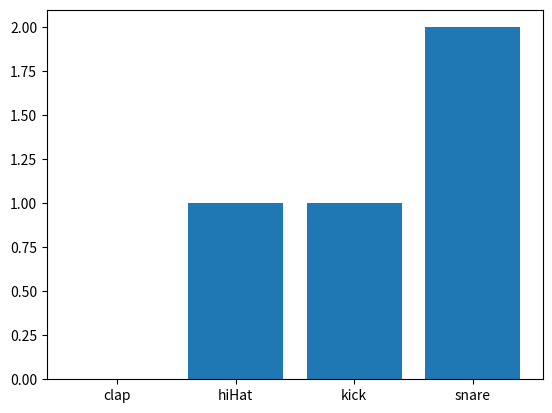

This figure's Python source:
import matplotlib.pyplot as plt
import numpy as np

z = np.array([[0., 1., 0., 0.],
       [0., 0., 1., 0.],
       [0., 0., 0., 1.],
       [0., 0., 0., 1.]])
# z.itemsize()
print(z.sum(0))
# zHist = [[a + a1], [b + b1], [c + c1], [d + d1] for a, b, c, d in range(0, len(z))]
zHist = z.sum(0)
zz = ['clap', 'hiHat', 'kick', 'snare']

plt.bar(zz, height=zHist)
# plt.hist(zHist)
plt.show()